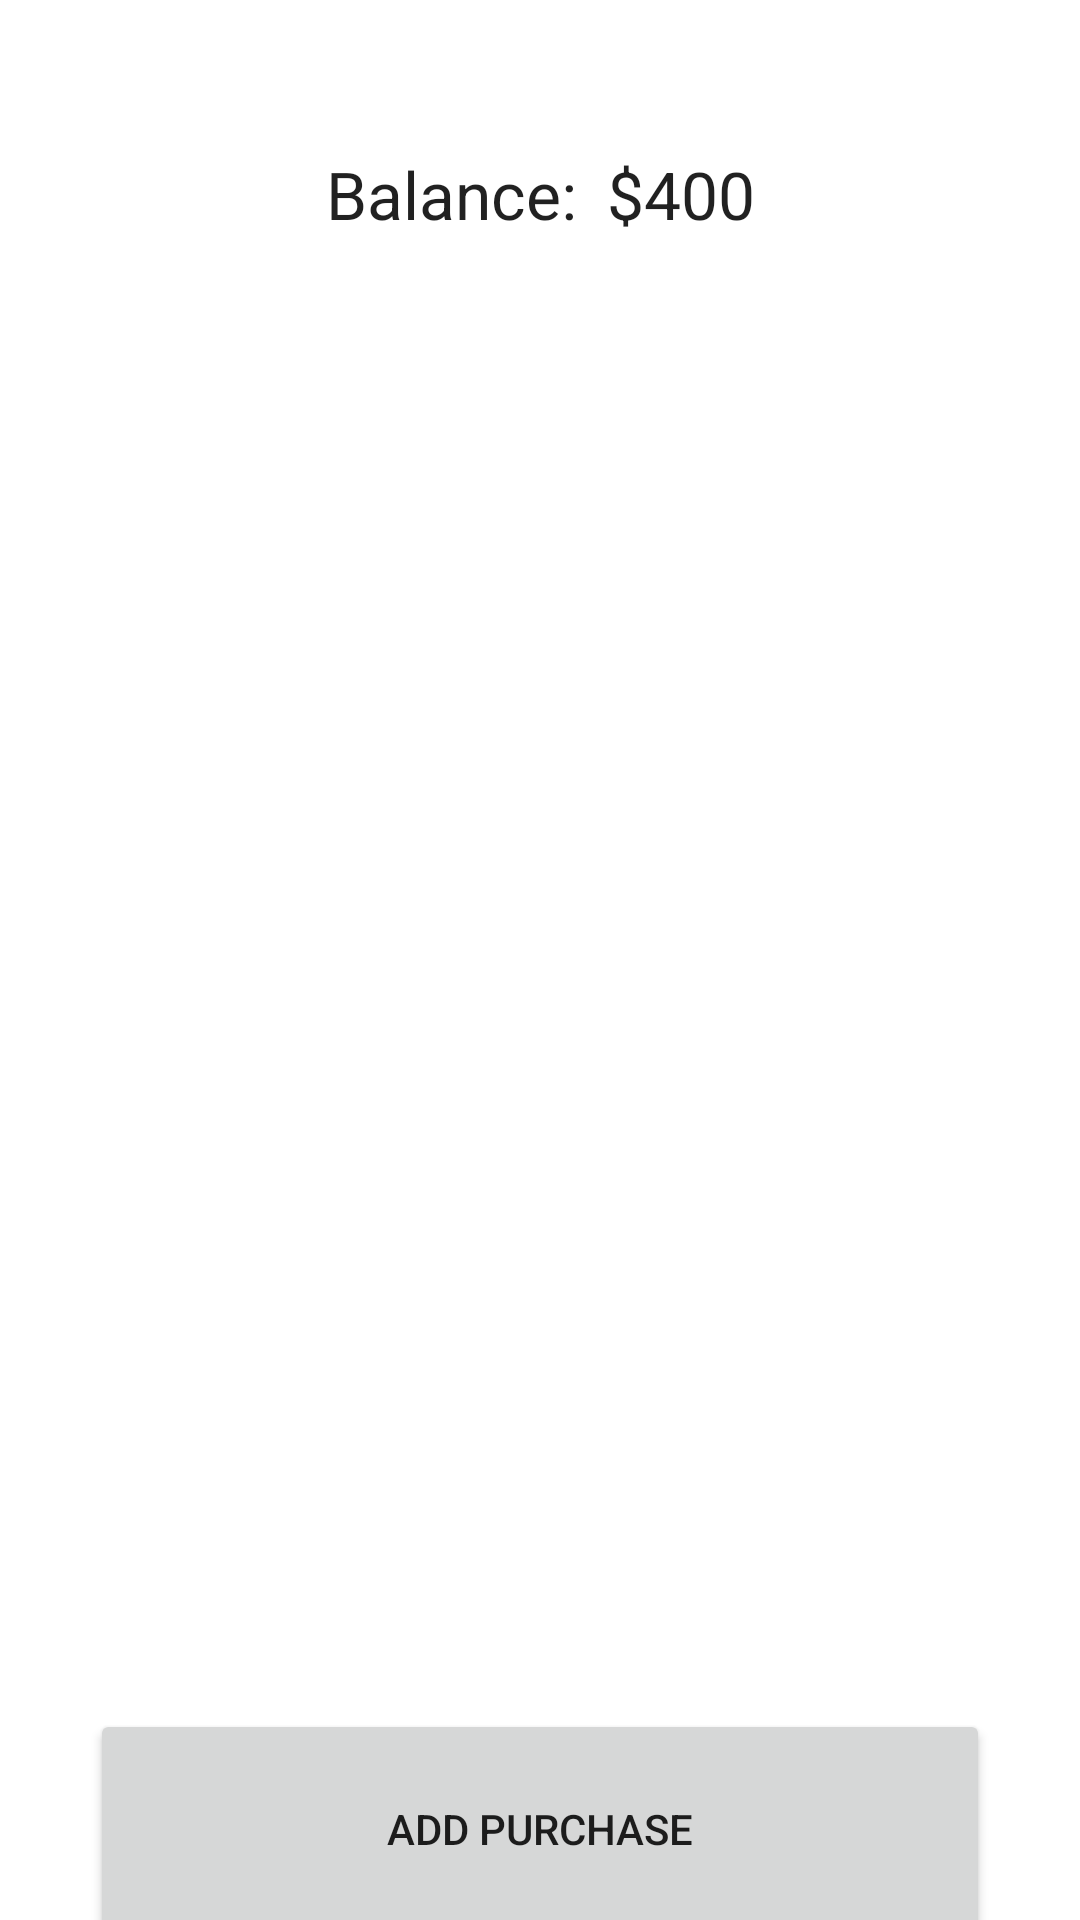

Write the Android layout XML for this screen, with the resource values it uses.
<!-- AndroidManifest.xml: application theme Theme.AllowanceTracker -->
<!-- res/layout/main_fragment.xml -->
<?xml version="1.0" encoding="utf-8"?>
<androidx.constraintlayout.widget.ConstraintLayout xmlns:android="http://schemas.android.com/apk/res/android"
    xmlns:app="http://schemas.android.com/apk/res-auto"
    xmlns:tools="http://schemas.android.com/tools"
    android:id="@+id/main"
    android:layout_width="match_parent"
    android:layout_height="match_parent"
    tools:context=".ui.main.MainFragment">

    <TextView
        android:id="@+id/balance_title"
        android:layout_width="wrap_content"
        android:layout_height="wrap_content"
        android:layout_marginTop="50dp"
        android:text="@string/balance_title"
        android:textAppearance="@style/TextAppearance.AppCompat.Large"
        app:layout_constraintEnd_toStartOf="@id/balance_value"
        app:layout_constraintHorizontal_chainStyle="packed"
        app:layout_constraintStart_toStartOf="parent"
        app:layout_constraintTop_toTopOf="parent" />

    <TextView
        android:id="@+id/balance_value"
        android:layout_width="wrap_content"
        android:layout_height="wrap_content"
        android:layout_marginStart="10dp"
        android:text="$400"
        android:textAppearance="@style/TextAppearance.AppCompat.Large"
        app:layout_constraintBottom_toBottomOf="@id/balance_title"
        app:layout_constraintEnd_toEndOf="parent"
        app:layout_constraintStart_toEndOf="@+id/balance_title"
        app:layout_constraintTop_toTopOf="@+id/balance_title" />

    <androidx.recyclerview.widget.RecyclerView
        android:id="@+id/purchases_recycler_view"
        android:layout_width="match_parent"
        android:layout_height="500dp"
        android:divider="@null"
        android:dividerHeight="0dp"
        app:layout_constraintBottom_toTopOf="@+id/add_purchase_button"
        app:layout_constraintTop_toBottomOf="@+id/balance_title"
        tools:listitem="@layout/list_item_purchase" />

    <Button
        android:id="@+id/add_purchase_button"
        android:layout_width="match_parent"
        android:layout_height="80dp"
        android:layout_marginHorizontal="30dp"
        android:text="@string/add_purchase_button_label"
        app:layout_constraintBottom_toBottomOf="parent"
        app:layout_constraintTop_toBottomOf="@id/purchases_recycler_view" />

    <include
        android:id="@+id/add_purchase_dialog"
        layout="@layout/dialog_purchase"
        android:layout_width="300dp"
        android:layout_height="wrap_content"
        android:visibility="gone"
        app:layout_constraintBottom_toBottomOf="parent"
        app:layout_constraintEnd_toEndOf="parent"
        app:layout_constraintStart_toStartOf="parent"
        app:layout_constraintTop_toTopOf="parent" />

</androidx.constraintlayout.widget.ConstraintLayout>
<!-- res/layout/list_item_purchase.xml (included above) -->
<?xml version="1.0" encoding="utf-8"?>
<androidx.constraintlayout.widget.ConstraintLayout xmlns:android="http://schemas.android.com/apk/res/android"
    xmlns:app="http://schemas.android.com/apk/res-auto"
    xmlns:tools="http://schemas.android.com/tools"
    android:layout_width="match_parent"
    android:layout_height="50dp">

    <TextView
        android:id="@+id/description_textview"
        android:layout_width="0dp"
        android:layout_height="wrap_content"
        android:layout_marginHorizontal="16dp"
        android:ellipsize="end"
        android:lines="1"
        app:layout_constraintBottom_toBottomOf="parent"
        app:layout_constraintEnd_toStartOf="@id/cost_textview"
        app:layout_constraintStart_toStartOf="parent"
        app:layout_constraintTop_toTopOf="parent"
        tools:text="Description" />

    <TextView
        android:id="@+id/cost_textview"
        android:layout_width="0dp"
        android:layout_height="wrap_content"
        android:layout_marginEnd="16dp"
        android:ellipsize="end"
        android:lines="1"
        android:textAppearance="@style/TextAppearance.AppCompat.Large"
        app:layout_constraintBottom_toBottomOf="parent"
        app:layout_constraintEnd_toEndOf="parent"
        app:layout_constraintHorizontal_bias="1.0"
        app:layout_constraintStart_toEndOf="@id/description_textview"
        app:layout_constraintTop_toTopOf="parent"
        android:textAlignment="textEnd"
        tools:text="$0.00"
        android:textColor="?android:textColorPrimary"/>

</androidx.constraintlayout.widget.ConstraintLayout>
<!-- res/layout/dialog_purchase.xml (included above) -->
<?xml version="1.0" encoding="utf-8"?>
<androidx.constraintlayout.widget.ConstraintLayout xmlns:android="http://schemas.android.com/apk/res/android"
    xmlns:app="http://schemas.android.com/apk/res-auto"
    android:layout_width="350dp"
    android:layout_height="wrap_content"
    android:elevation="15dp">

    <TextView
        android:id="@+id/dialog_title"
        android:layout_width="0dp"
        android:layout_height="wrap_content"
        android:layout_marginHorizontal="16dp"
        android:layout_marginTop="16dp"
        android:text="@string/add_a_purchase_dialog_title"
        android:textSize="20sp"
        android:textStyle="bold"
        app:layout_constraintBottom_toTopOf="@+id/cost_edit_text"
        app:layout_constraintEnd_toEndOf="parent"
        app:layout_constraintStart_toStartOf="parent"
        app:layout_constraintTop_toTopOf="parent" />

    <com.google.android.material.textfield.TextInputEditText
        android:id="@+id/cost_edit_text"
        android:layout_width="match_parent"
        android:layout_height="50dp"
        android:layout_marginHorizontal="20dp"
        android:layout_marginTop="16dp"
        android:hint="@string/cost_hint_label"
        android:inputType="numberDecimal"
        app:layout_constraintTop_toBottomOf="@id/dialog_title" />

    <com.google.android.material.textfield.TextInputEditText
        android:id="@+id/description_edit_text"
        android:layout_width="match_parent"
        android:layout_height="50dp"
        android:layout_marginHorizontal="20dp"
        android:hint="@string/description_hint_label"
        app:layout_constraintBottom_toTopOf="@+id/dialog_positive_button"
        app:layout_constraintTop_toBottomOf="@id/cost_edit_text" />


    <Button
        android:id="@+id/dialog_positive_button"
        android:layout_width="wrap_content"
        android:layout_height="wrap_content"
        android:layout_marginTop="16dp"
        android:layout_marginEnd="16dp"
        android:layout_marginBottom="10dp"
        android:text="@string/add_purchase_button_label"
        app:layout_constraintBottom_toBottomOf="parent"
        app:layout_constraintEnd_toEndOf="parent"
        app:layout_constraintTop_toBottomOf="@+id/description_edit_text" />

    <Button
        android:id="@+id/dialog_negative_button"
        android:layout_width="wrap_content"
        android:layout_height="wrap_content"
        android:layout_marginEnd="16dp"
        android:layout_marginBottom="10dp"
        android:text="@string/cancel_button_label"
        app:layout_constraintBottom_toBottomOf="parent"
        app:layout_constraintEnd_toStartOf="@+id/dialog_positive_button"
        app:layout_constraintHorizontal_bias="1.0"
        app:layout_constraintStart_toStartOf="parent" />

</androidx.constraintlayout.widget.ConstraintLayout>
<!-- resources referenced by this layout -->
<resources>
  <string name="add_a_purchase_dialog_title">Add a Purchase</string>
  <string name="add_purchase_button_label">Add Purchase</string>
  <string name="balance_title">Balance:</string>
  <string name="cancel_button_label">Cancel</string>
  <string name="cost_hint_label">Cost</string>
  <string name="description_hint_label">Description</string>
  <style name="Theme.AllowanceTracker" parent="Theme.MaterialComponents.DayNight.DarkActionBar">
          
          <item name="colorPrimary">@color/purple_500</item>
          <item name="colorPrimaryVariant">@color/purple_700</item>
          <item name="colorOnPrimary">@color/white</item>
          
          <item name="colorSecondary">@color/teal_200</item>
          <item name="colorSecondaryVariant">@color/teal_700</item>
          <item name="colorOnSecondary">@color/black</item>
          
          <item name="android:statusBarColor" tools:targetApi="l">?attr/colorPrimaryVariant</item>
          
      </style>
  <color name="purple_500">#FF6200EE</color>
  <color name="purple_700">#FF3700B3</color>
  <color name="white">#FFFFFFFF</color>
  <color name="teal_200">#FF03DAC5</color>
  <color name="teal_700">#FF018786</color>
  <color name="black">#FF000000</color>
</resources>
